The GitHub repository gerrit-h/cv201718_assignments contains a labelled image folder "data" with 2 categories: cheetah, leopard. Examples follow, each with its label.

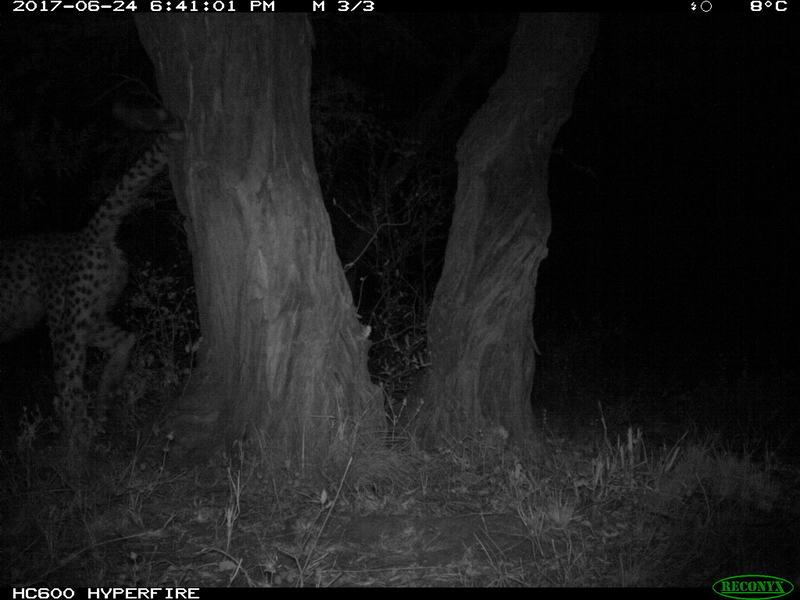
Label: cheetah

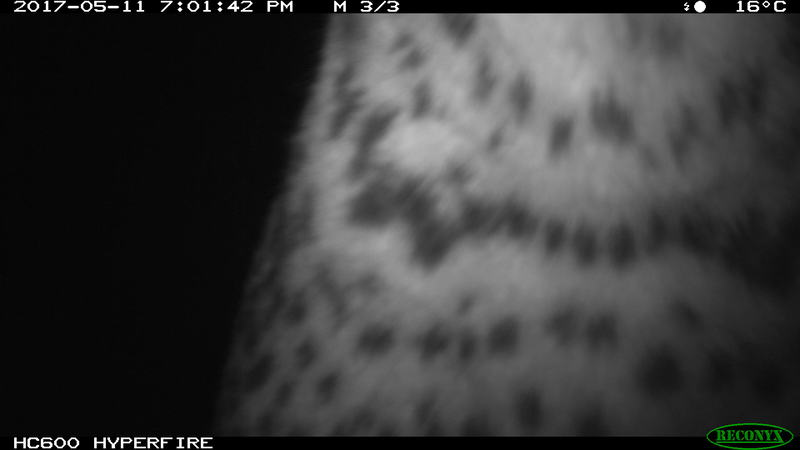
Label: leopard

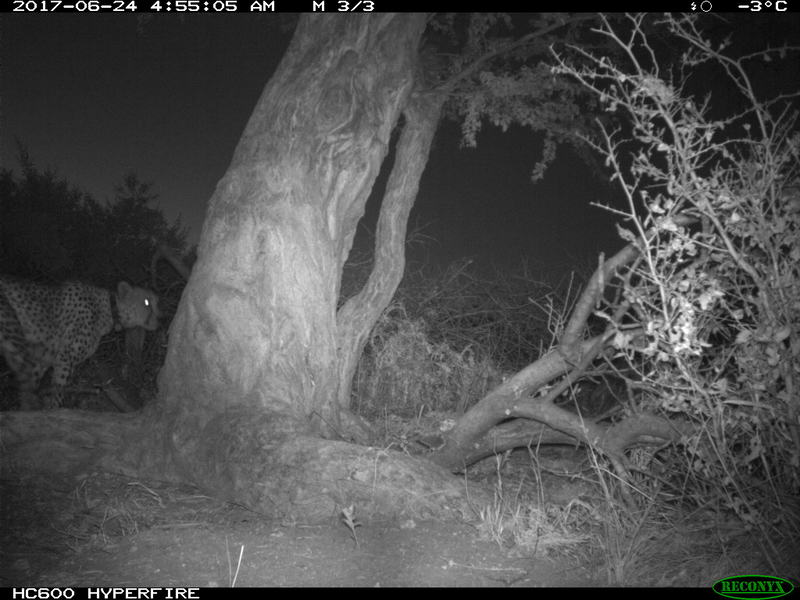
Label: cheetah

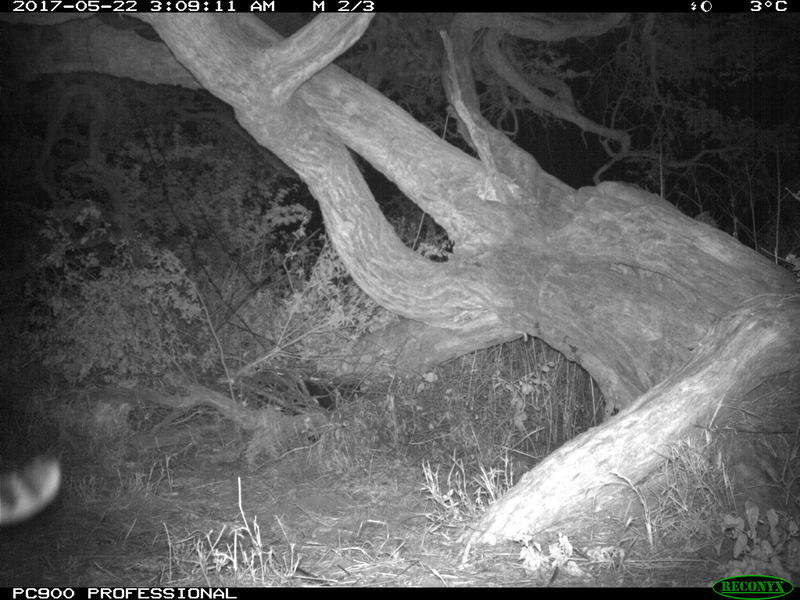
Label: leopard

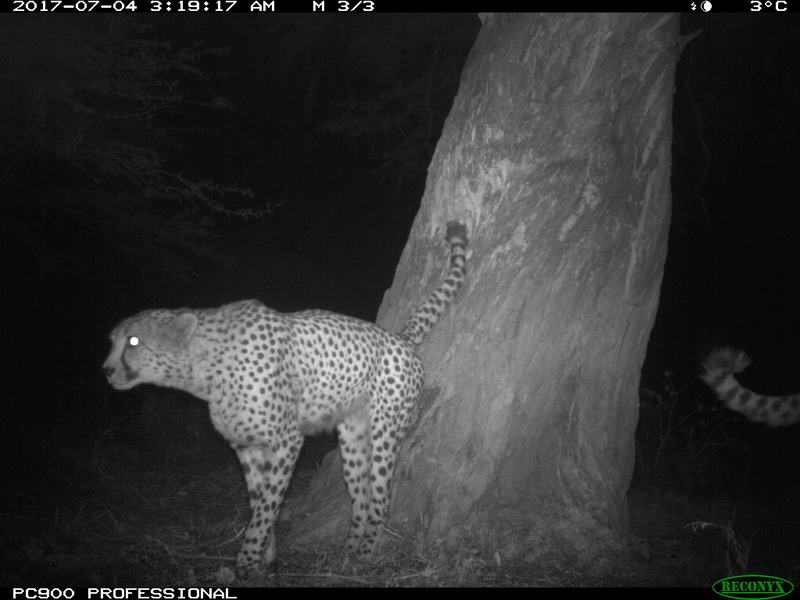
Label: cheetah

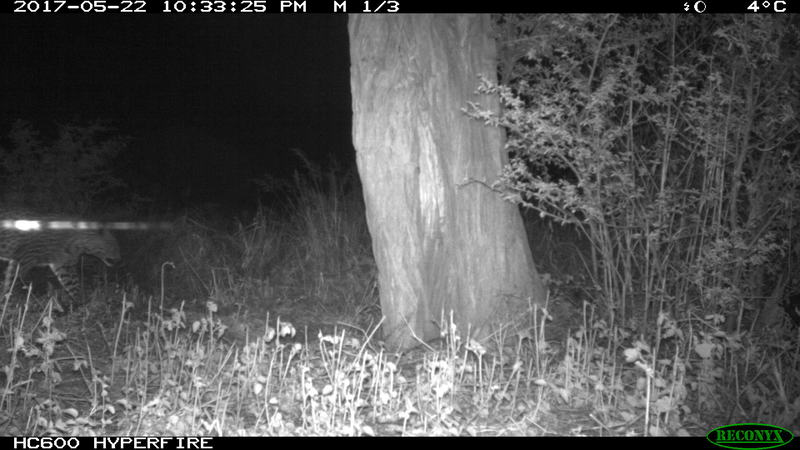
Label: leopard
